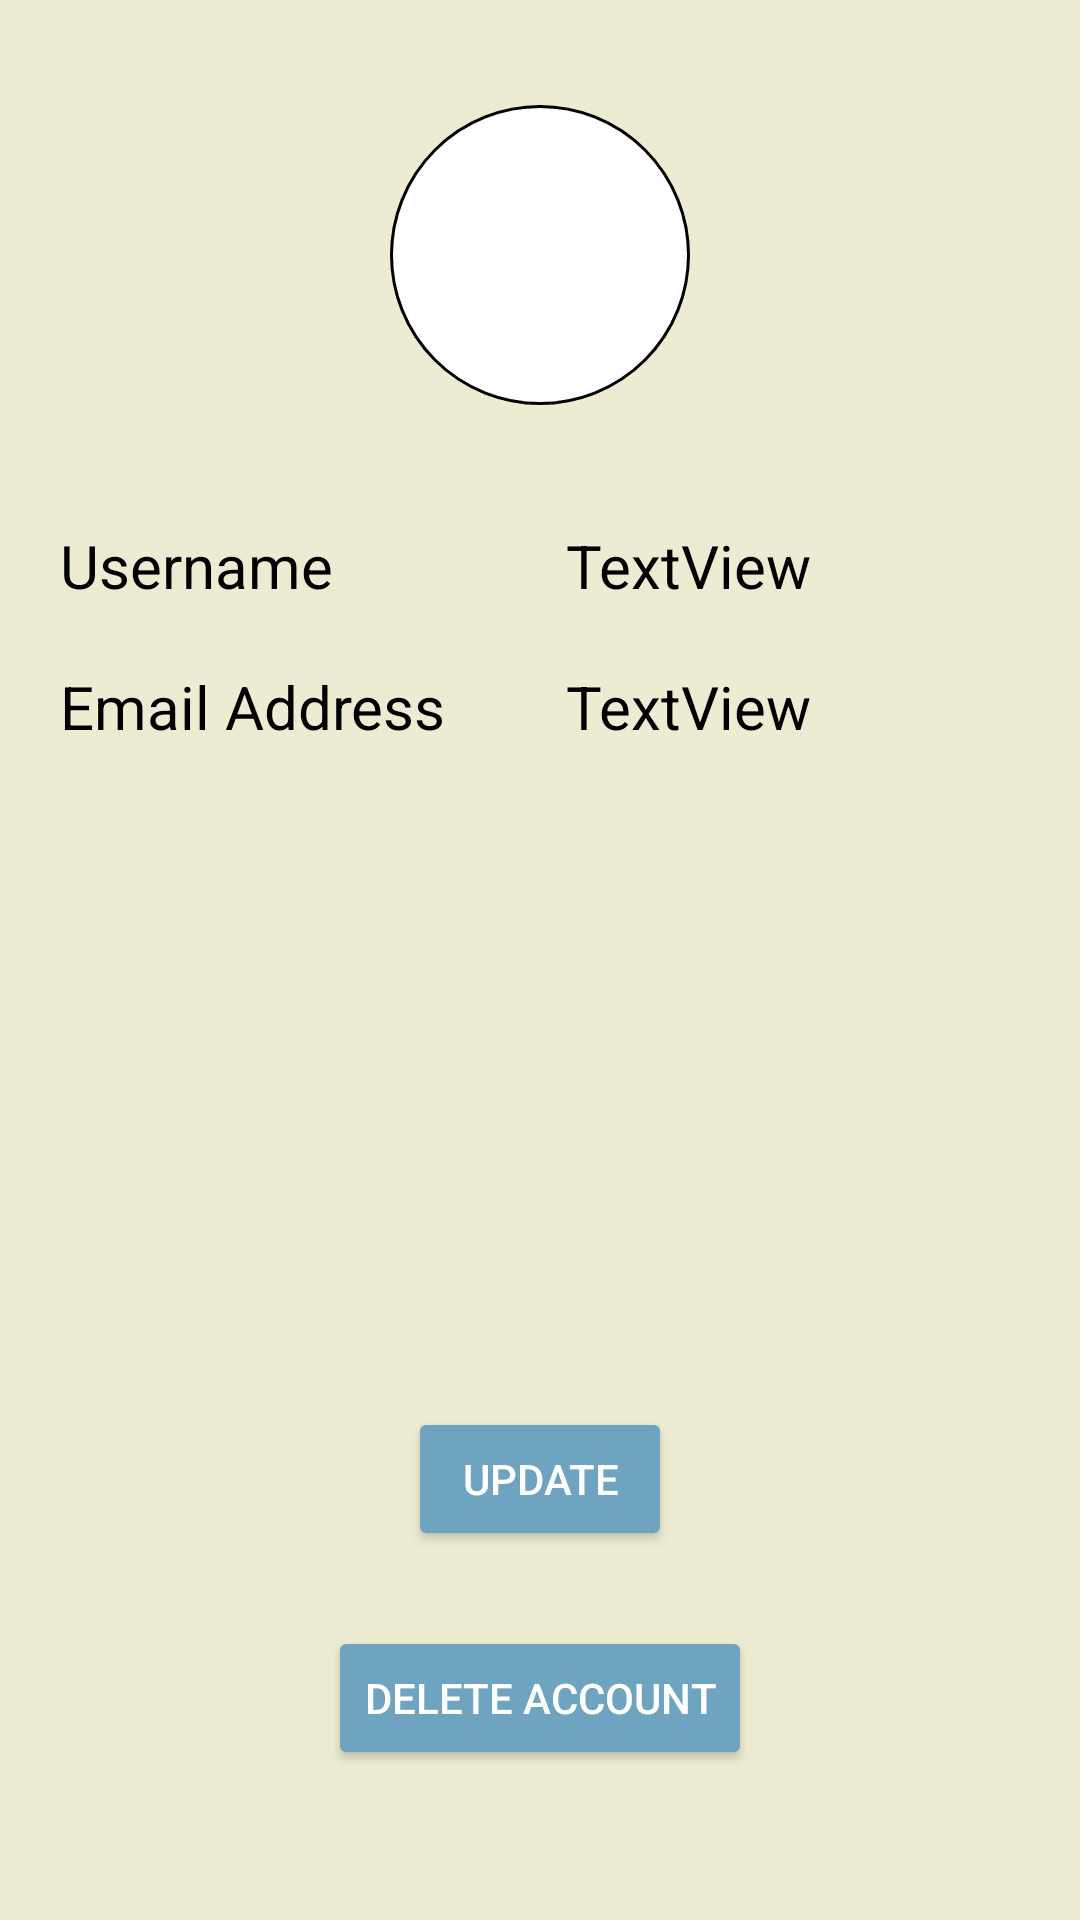

The Android layout XML behind this screen, and the referenced resources:
<!-- AndroidManifest.xml: application theme Theme.Agora -->
<!-- res/layout/fragment_settings.xml -->
<?xml version="1.0" encoding="utf-8"?>
<androidx.constraintlayout.widget.ConstraintLayout xmlns:android="http://schemas.android.com/apk/res/android"
    xmlns:app="http://schemas.android.com/apk/res-auto"
    xmlns:tools="http://schemas.android.com/tools"
    android:layout_width="match_parent"
    android:layout_height="match_parent"
    tools:context=".ui.fragments.core.SettingsFragment">

    <TextView
        android:id="@+id/profileNameTV"
        android:layout_width="wrap_content"
        android:layout_height="wrap_content"
        android:layout_marginStart="20dp"
        android:layout_marginTop="40dp"
        android:text="Username"
        android:textColor="@color/black"
        android:textSize="20sp"
        app:layout_constraintStart_toStartOf="parent"
        app:layout_constraintTop_toBottomOf="@+id/myAvatarIV" />

    <ImageView
        android:id="@+id/myAvatarIV"
        android:layout_width="100dp"
        android:layout_height="100dp"
        android:layout_marginTop="35dp"
        android:background="@drawable/avatar_circle"
        app:layout_constraintEnd_toEndOf="parent"
        app:layout_constraintStart_toStartOf="parent"
        app:layout_constraintTop_toTopOf="parent"
        app:srcCompat="@drawable/avatar" />

    <TextView
        android:id="@+id/textView5"
        android:layout_width="wrap_content"
        android:layout_height="wrap_content"
        android:layout_marginTop="20dp"
        android:text="@string/email_address"
        android:textColor="@color/black"
        android:textSize="20sp"
        app:layout_constraintStart_toStartOf="@+id/profileNameTV"
        app:layout_constraintTop_toBottomOf="@+id/profileNameTV" />

    <Button
        android:id="@+id/deleteAccBtn"
        android:layout_width="wrap_content"
        android:layout_height="wrap_content"
        android:layout_marginBottom="50dp"
        android:backgroundTint="@color/light_blue"
        android:text="@string/delete_account"
        app:layout_constraintBottom_toBottomOf="parent"
        app:layout_constraintEnd_toEndOf="parent"
        app:layout_constraintStart_toStartOf="parent" />

    <TextView
        android:id="@+id/textView6"
        android:layout_width="wrap_content"
        android:layout_height="wrap_content"
        android:layout_marginStart="40dp"
        android:text="TextView"
        android:textColor="@color/black"
        android:textSize="20sp"
        app:layout_constraintBottom_toBottomOf="@+id/profileNameTV"
        app:layout_constraintStart_toEndOf="@+id/textView5"
        app:layout_constraintTop_toTopOf="@+id/profileNameTV" />

    <TextView
        android:id="@+id/textView8"
        android:layout_width="wrap_content"
        android:layout_height="wrap_content"
        android:text="TextView"
        android:textColor="@color/black"
        android:textSize="20sp"
        app:layout_constraintBottom_toBottomOf="@+id/textView5"
        app:layout_constraintStart_toStartOf="@+id/textView6"
        app:layout_constraintTop_toTopOf="@+id/textView5" />

    <Button
        android:id="@+id/updateBtn"
        android:layout_width="wrap_content"
        android:layout_height="wrap_content"
        android:layout_marginBottom="25dp"
        android:backgroundTint="@color/light_blue"
        android:text="Update"
        app:layout_constraintBottom_toTopOf="@+id/deleteAccBtn"
        app:layout_constraintEnd_toEndOf="@+id/deleteAccBtn"
        app:layout_constraintStart_toStartOf="@+id/deleteAccBtn" />
</androidx.constraintlayout.widget.ConstraintLayout>
<!-- resources referenced by this layout -->
<resources>
  <color name="black">#FF000000</color>
  <color name="light_blue">#6EA4BF</color>
  <!-- drawable avatar_circle (drawable) -->
  <?xml version="1.0" encoding="utf-8"?>
  <shape xmlns:android="http://schemas.android.com/apk/res/android"
      android:shape="oval">
  
      <solid android:color="@android:color/white" />
  
      <size
          android:width="100dp"
          android:height="100dp" />
  
      <corners android:radius="50dp" />
      <padding
          android:left="2dp"
          android:top="2dp"
          android:right="2dp"
          android:bottom="2dp" />
  
      <stroke
          android:width="1dp"
          android:color="@android:color/black" />
  
  </shape>
  <string name="delete_account">Delete Account</string>
  <string name="email_address">Email Address</string>
  <style name="Theme.Agora" parent="Theme.MaterialComponents.NoActionBar">
  
          <item name="android:windowBackground">#EEEBD3</item>
          <item name="android:navigationBarColor">@color/black</item>
  
          
          <item name="colorPrimary">@color/eggshell</item>
          <item name="colorPrimaryVariant">@color/dark_blue</item>
          <item name="colorOnPrimary">@color/white</item>
          
          <item name="colorSecondary">@color/teal_200</item>
          <item name="colorSecondaryVariant">@color/teal_700</item>
          <item name="colorOnSecondary">@color/black</item>
          
          <item name="android:statusBarColor">?attr/colorPrimaryVariant</item>
          
          <item name="android:autofilledHighlight">@android:color/transparent</item>
      </style>
  <color name="eggshell">#EEEBD3</color>
  <color name="dark_blue">#324376</color>
  <color name="white">#FFFFFFFF</color>
  <color name="teal_200">#FF03DAC5</color>
  <color name="teal_700">#FF018786</color>
</resources>
